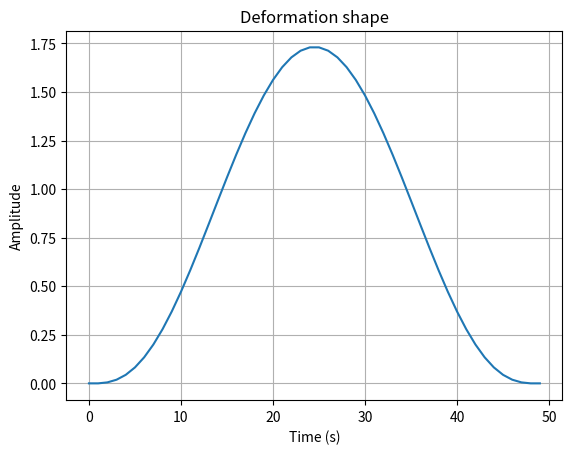
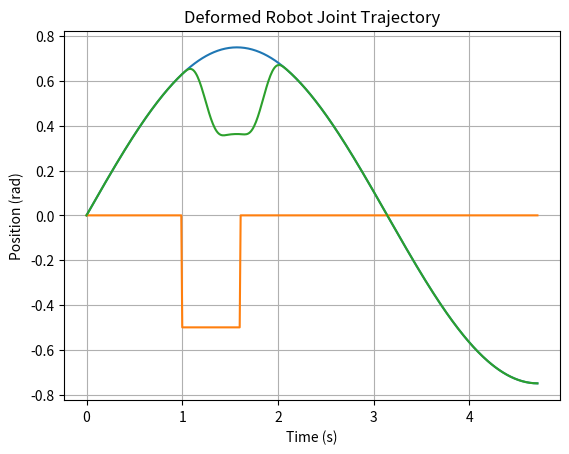

These figures' Python source, in order:
import numpy as np
import matplotlib.pyplot as plt


def traj_gen(dt=0.01, tr_type='cubic', frequency = 1):
    # Initial and final conditions
    theta_i = 0  # Initial position
    theta_f = 1  # Final position
    theta_dot_i = 0  # Initial velocity
    theta_dot_f = 0  # Final velocity
    t_f = 3/2*np.pi  # Final time

    # Generate a vector of time points
    t = np.arange(0, t_f, dt)
    if tr_type=='cubic':
        # Compute the coefficients of the cubic polynomial
        a = 2 * theta_i - 2 * theta_f + theta_dot_f * t_f + theta_dot_i * t_f
        b = -3 * theta_i + 3 * theta_f - 2 * theta_dot_i * t_f - theta_dot_f * t_f
        c = theta_dot_i * t_f
        d = theta_i

        # Compute the trajectory
        theta = a * (t / t_f) ** 3 + b * (t / t_f) ** 2 + c * (t / t_f) + d
    elif tr_type=='sine':
        theta = 0.75 * np.sin(t)  # Position

    return t, theta

def human_force(t, amplitude, start_time, time_length):
    end_time = start_time + time_length
    # Generate saw signal
    stepSignal = np.zeros_like(t)
    stepSignal[t < start_time] = 0 
    stepSignal[t >= start_time] = amplitude 
    stepSignal[t > end_time] = 0 

    return stepSignal

def get_deform_vector(N, method):
    if method == 0:
        A = np.zeros((N+2, N))
        # Set the diagonal elements
        np.fill_diagonal(A[1:], 1)
        np.fill_diagonal(A[:, 1:], -2)
        if N > 1:
            np.fill_diagonal(A[:, 2:], 1)
        # Compute R and H
        R = np.dot(A.transpose(), A)
        H = np.linalg.inv(R)
    elif method == 1:
        # Initialize a matrix filled with zeros
        A = np.zeros((N+3, N))

        # Fill diagonals
        np.fill_diagonal(A, 1)
        np.fill_diagonal(A[1:], -3)
        np.fill_diagonal(A[2:], 3)
        np.fill_diagonal(A[3:], -1)

        # Compute R
        R = np.dot(A.transpose(), A)

        # Initialize matrix B
        B = np.zeros((4, N))
        B[0, 0] = 1
        B[1, 1] = 1
        B[2, N - 2] = 1
        B[3, N - 1] = 1

        # Compute G
        I = np.eye(N)  # Identity matrix
        unit = np.ones(N)  # Unit vector 
        R_inv = np.linalg.inv(R)
        BR_inv = np.dot(B, R_inv)
        G = np.dot(I - np.dot(R_inv, np.dot(B.transpose(), np.dot(np.linalg.inv(np.dot(BR_inv, B.transpose())), B))), np.dot(R_inv, unit))

        # Compute H
        H = np.sqrt(N) * G / np.linalg.norm(G)

    return H

def deform_trajectory(t, theta, step_signal, def_length, admittance, method=0):
    N = def_length
    H = get_deform_vector(N, method)
    
    deformed_theta = theta.copy()
    deformation_segment = np.zeros(N)
    tracked_theta = theta.copy()    

    plt.plot(H, )
    plt.title('Deformation shape')
    plt.xlabel('Time (s)')
    plt.ylabel('Amplitude')
    plt.grid(True)

    for i in range(len(t)-1):
        sample_time = t[i+1] - t[i]
        Uh = np.zeros(N)
        Uh[0] = step_signal[i]
        if method == 0:
            deformation_segment = admittance * np.dot(H, Uh)
        elif method == 1:
            deformation_segment = admittance * sample_time * H * step_signal[i]
        # perform the addition
        nN = min(N, len(t) - i)
        deformed_theta[i:i + nN] += deformation_segment[:nN]

    return deformed_theta

if __name__ == '__main__':
    admittance = 2
    deform_len = 50
    t, theta = traj_gen(0.01, 'sine', 1)
    step_signal = human_force(t, -0.5, 1, 0.6)
    deformed_theta = deform_trajectory(t, theta, step_signal, deform_len, admittance, method=1)
    
    # Plot the trajectory
    plt.figure()
    plt.plot(t, theta)
    plt.title('Robot Joint Trajectory')
    plt.xlabel('Time (s)')
    plt.ylabel('Position (rad)')
    plt.grid(True)
    # plt.show()
    # Plot
    #plt.figure()
    plt.plot(t, step_signal)
    plt.title('Step Signal')
    plt.xlabel('Time (s)')
    plt.ylabel('Amplitude')
    plt.grid(True)
    # plt.show()
    # Plot the deformed trajectory
    # plt.figure()
    plt.plot(t, deformed_theta)
    plt.title('Deformed Robot Joint Trajectory')
    plt.xlabel('Time (s)')
    plt.ylabel('Position (rad)')
    plt.grid(True)
    plt.show()
